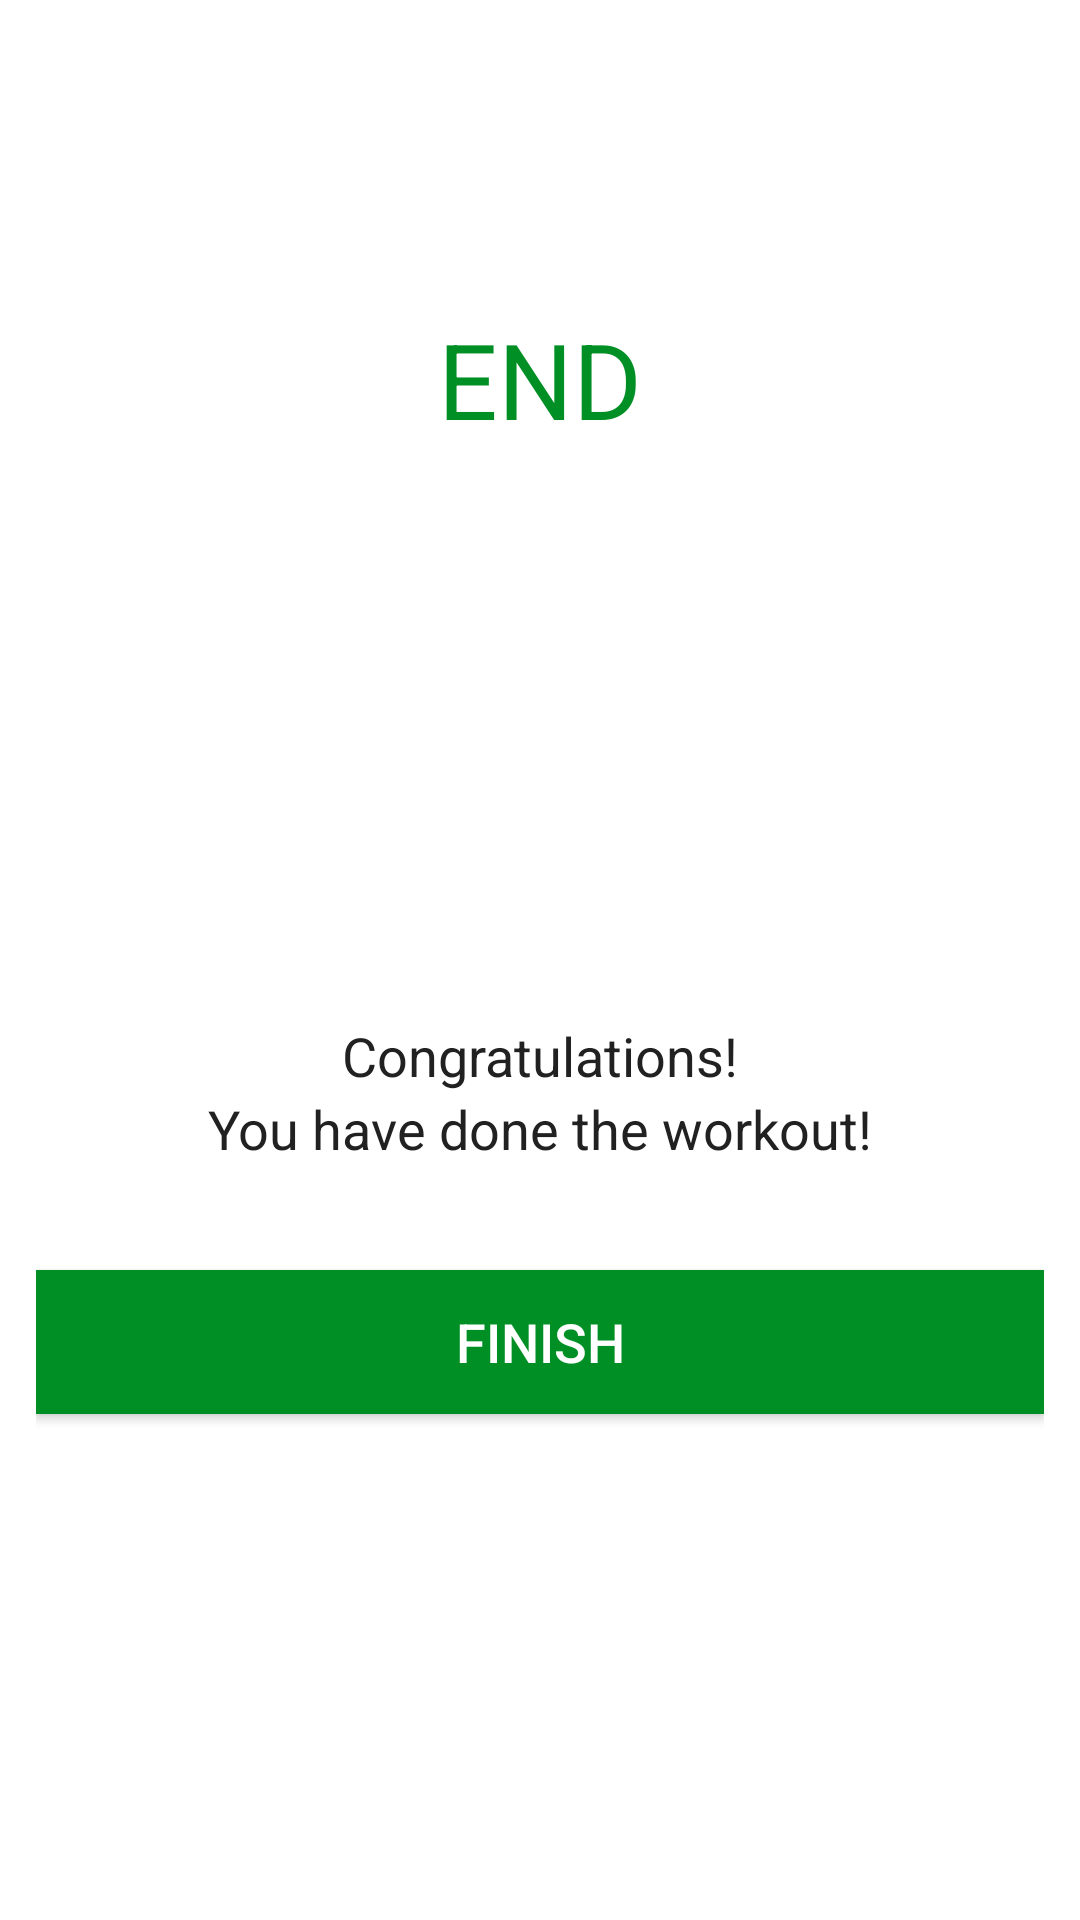

Reconstruct the res/layout file that produces this screen, plus the resources it refers to.
<!-- AndroidManifest.xml: application theme Theme._7MinutesWorkout -->
<!-- res/layout/activity_finish.xml -->
<?xml version="1.0" encoding="utf-8"?>
<LinearLayout xmlns:android="http://schemas.android.com/apk/res/android"
    xmlns:tools="http://schemas.android.com/tools"
    android:layout_width="match_parent"
    android:id="@+id/finish_activity"
    android:layout_height="match_parent"
    android:background="@color/white"
    android:padding="12dp"
    android:gravity="center_horizontal"
    android:orientation="vertical"
    tools:context=".FinishActivity">

    <androidx.appcompat.widget.Toolbar
        android:id="@+id/toolbar_finish_activity"
        android:layout_width="match_parent"
        android:layout_height="?android:attr/actionBarSize"
        android:background="#FFFFFF" />

    <TextView
        android:id="@+id/tvEnd"
        android:layout_width="wrap_content"
        android:layout_height="wrap_content"
        android:layout_marginTop="35dp"
        android:text="@string/end"
        android:textColor="@color/colorAccent"
        android:textSize="35sp" />

    <LinearLayout
        android:layout_width="150dp"
        android:layout_height="150dp"
        android:layout_gravity="center"
        android:layout_marginTop="15dp"
        android:background="@drawable/item_circular_color_accent_border"
        android:gravity="center">

        
        <ImageView
            android:layout_width="50dp"
            android:layout_height="50dp"
            android:contentDescription="@string/image"
            android:src="@drawable/ic_action_done" />
    </LinearLayout>

    <TextView
        android:layout_width="wrap_content"
        android:layout_height="wrap_content"
        android:layout_marginTop="25dp"
        android:text="@string/congratulations"
        android:textColor="#212121"
        android:textSize="18sp" />

    <TextView
        android:layout_width="wrap_content"
        android:layout_height="wrap_content"
        android:text="@string/you_have_done_the_workout"
        android:textColor="#212121"
        android:textSize="18sp" />

    <Button
        android:id="@+id/btnFinish"
        android:layout_width="match_parent"
        android:layout_height="wrap_content"
        android:layout_gravity="bottom"
        android:layout_marginTop="35dp"
        android:background="@color/colorAccent"
        android:text="FINISH"
        android:textColor="#FFFFFF"
        android:textSize="18sp" />

</LinearLayout>
    
<!-- resources referenced by this layout -->
<resources>
  <color name="colorAccent">#008F24</color>
  <color name="white">#FFFFFFFF</color>
  <string name="congratulations">Congratulations!</string>
  <string name="end">END</string>
  <string name="image">image</string>
  <string name="you_have_done_the_workout">You have done the workout!</string>
  <style name="Theme._7MinutesWorkout" parent="Base.Theme._7MinutesWorkout" />
  <style name="Base.Theme._7MinutesWorkout" parent="Theme.Material3.DayNight.NoActionBar">
          
          
      </style>
</resources>
